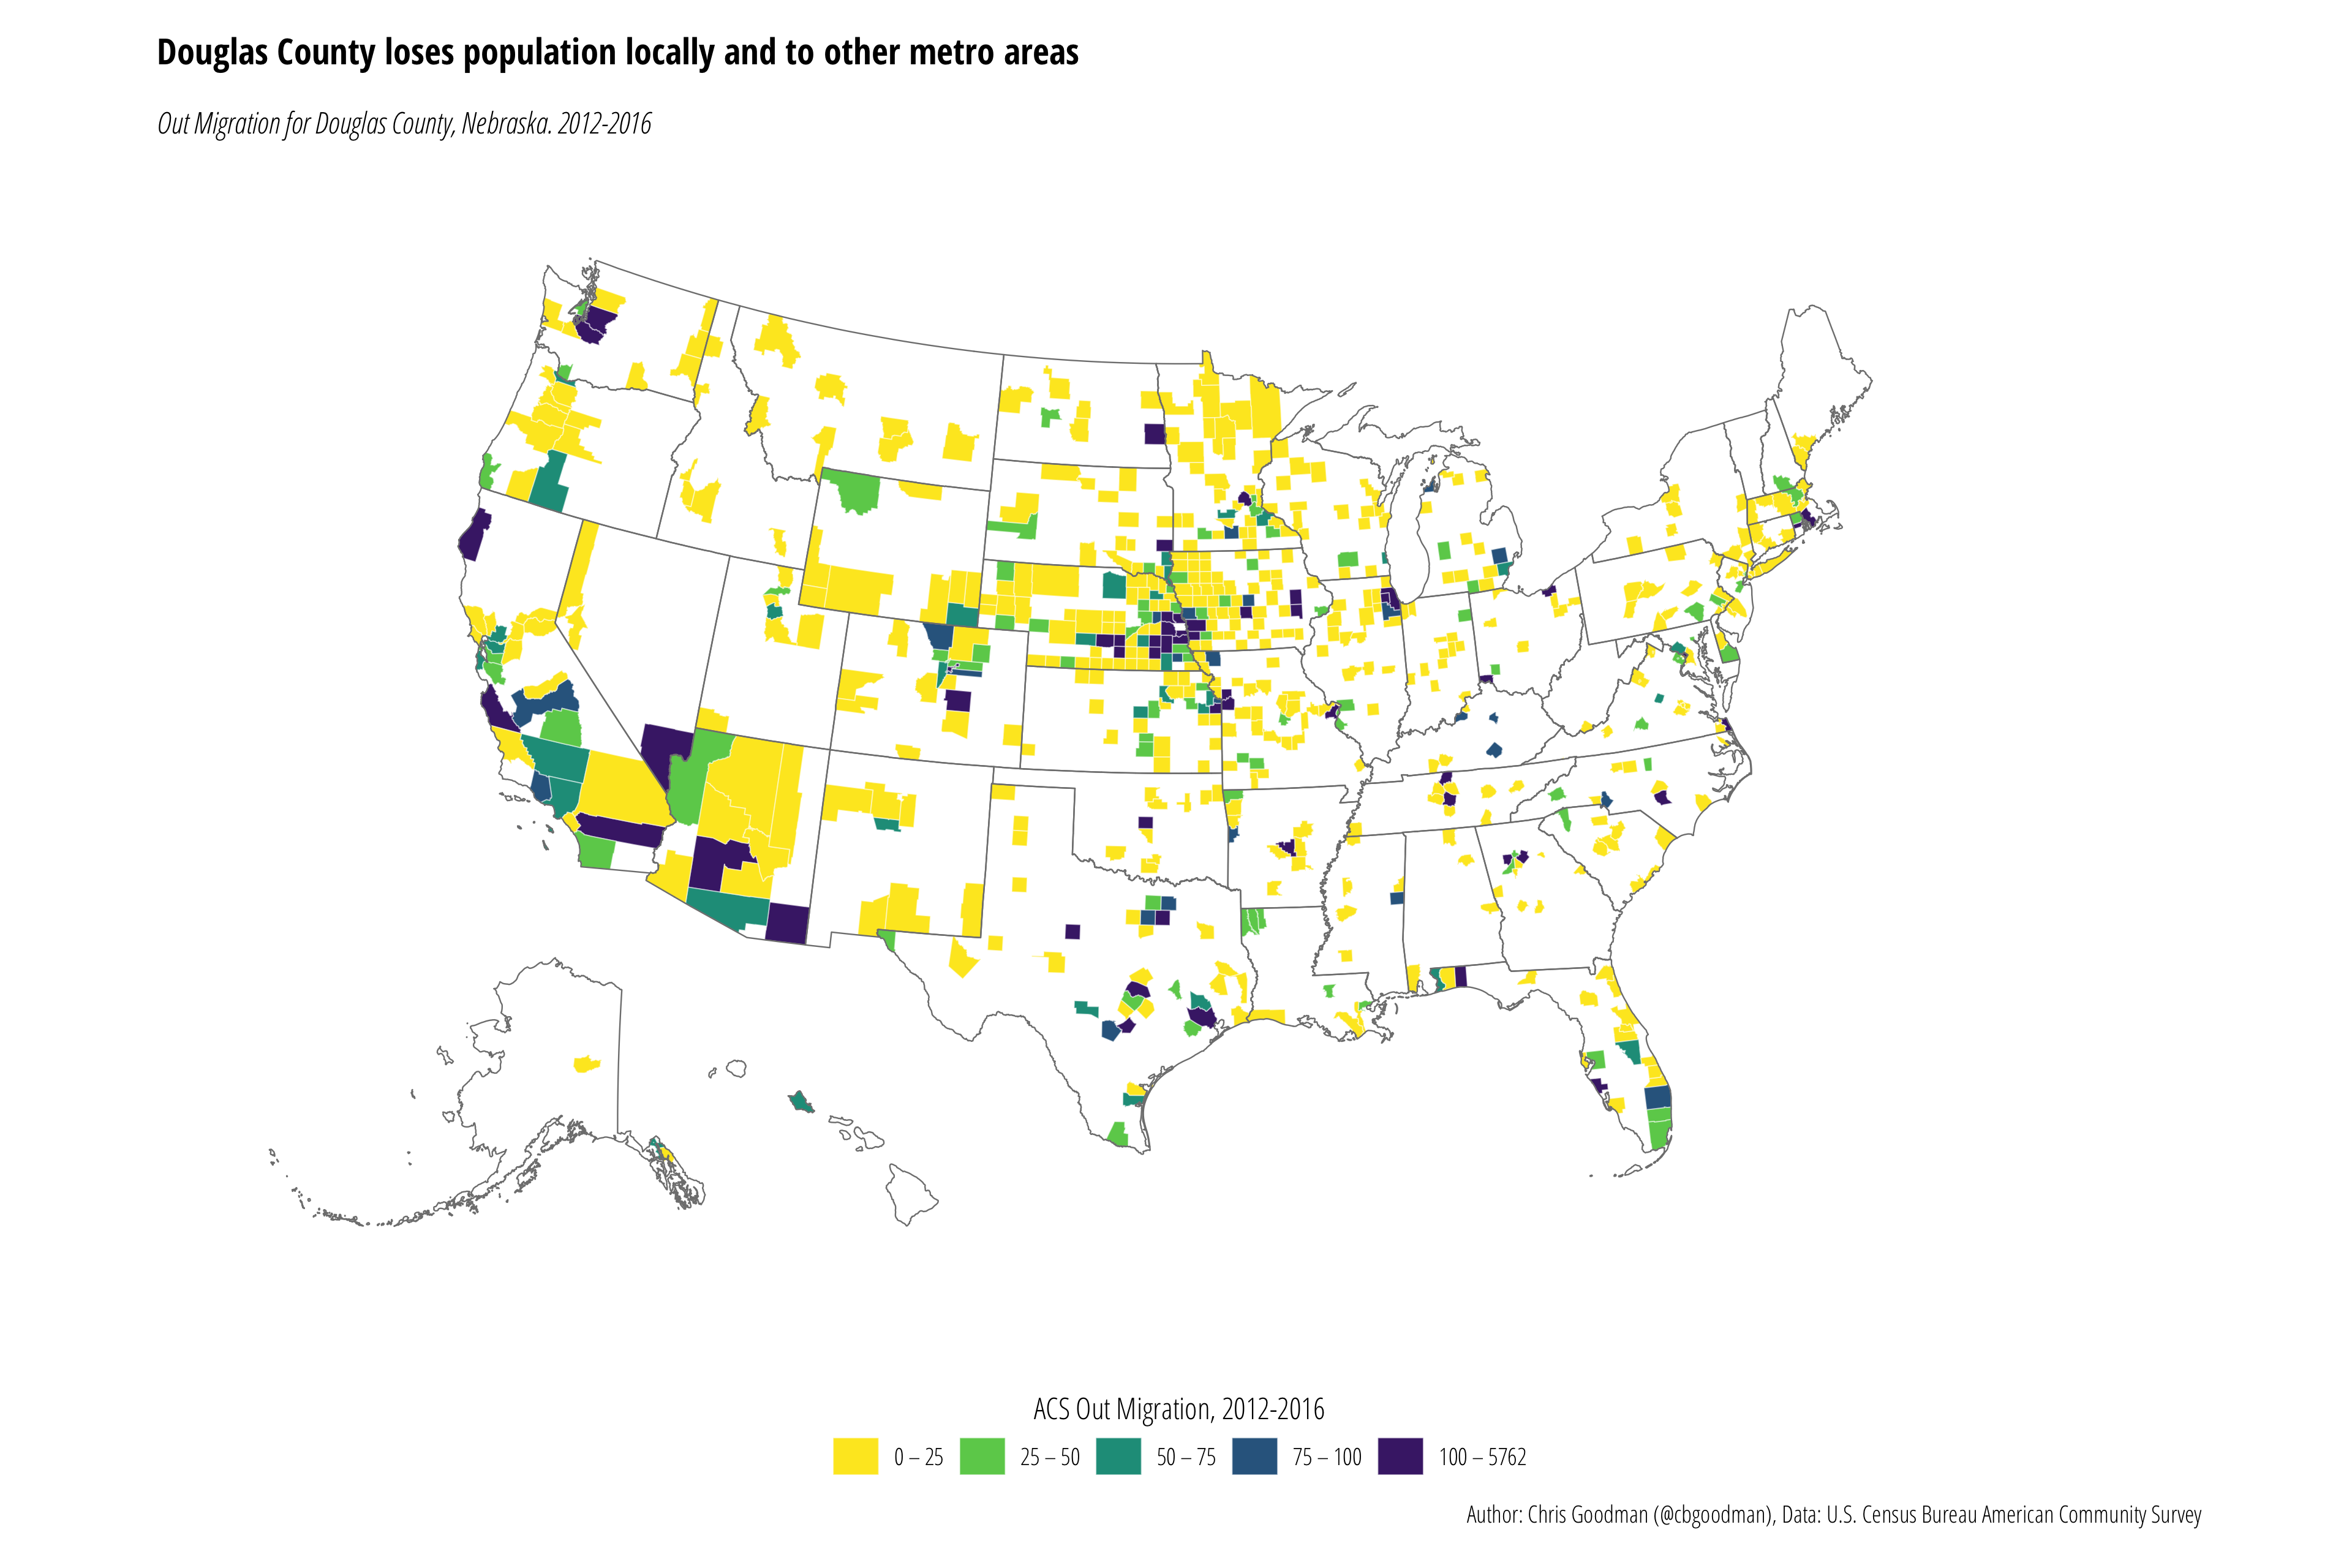

The data file committed next to this chart (first rows):
county_fips, state_fips, out_migration, moe
'01055', '01', 11, 17
'01081', '01', 6, 7
'01089', '01', 11, 19
'01097', '01', 0, 27
'02090', '02', 0, 20
'02100', '02', 60, 83
'02110', '02', 4, 6
'04003', '04', 110, 161
'04005', '04', 8, 12
'04007', '04', 0, 28
'04013', '04', 662, 284
'04015', '04', 35, 49
'04017', '04', 0, 28
'04019', '04', 56, 48
'04021', '04', 1, 2
'04025', '04', 19, 31
'04027', '04', 0, 28
'05007', '05', 32, 38
'05033', '05', 0, 27
'05069', '05', 0, 27
'05085', '05', 16, 25
'05103', '05', 0, 21
'05119', '05', 149, 221
'05125', '05', 0, 27
'05131', '05', 79, 120
'05143', '05', 0, 27
'05145', '05', 0, 27
'06001', '06', 36, 58
'06013', '06', 58, 62
'06017', '06', 11, 19
'06019', '06', 79, 86
'06023', '06', 135, 190
'06029', '06', 69, 109
'06037', '06', 60, 43
'06039', '06', 10, 14
'06041', '06', 0, 28
'06053', '06', 305, 348
'06055', '06', 0, 28
'06059', '06', 23, 26
'06061', '06', 8, 13
'06065', '06', 146, 271
'06067', '06', 0, 28
'06071', '06', 21, 28
'06073', '06', 36, 33
'06075', '06', 49, 38
'06077', '06', 0, 28
'06079', '06', 0, 28
'06081', '06', 57, 68
'06085', '06', 26, 27
'06095', '06', 66, 107
'06097', '06', 0, 28
'06107', '06', 42, 61
'06111', '06', 78, 79
'08001', '08', 28, 36
'08005', '08', 100, 77
'08013', '08', 35, 30
'08014', '08', 50, 55
'08021', '08', 0, 16
'08031', '08', 182, 94
'08035', '08', 0, 27
... 591 more rows
